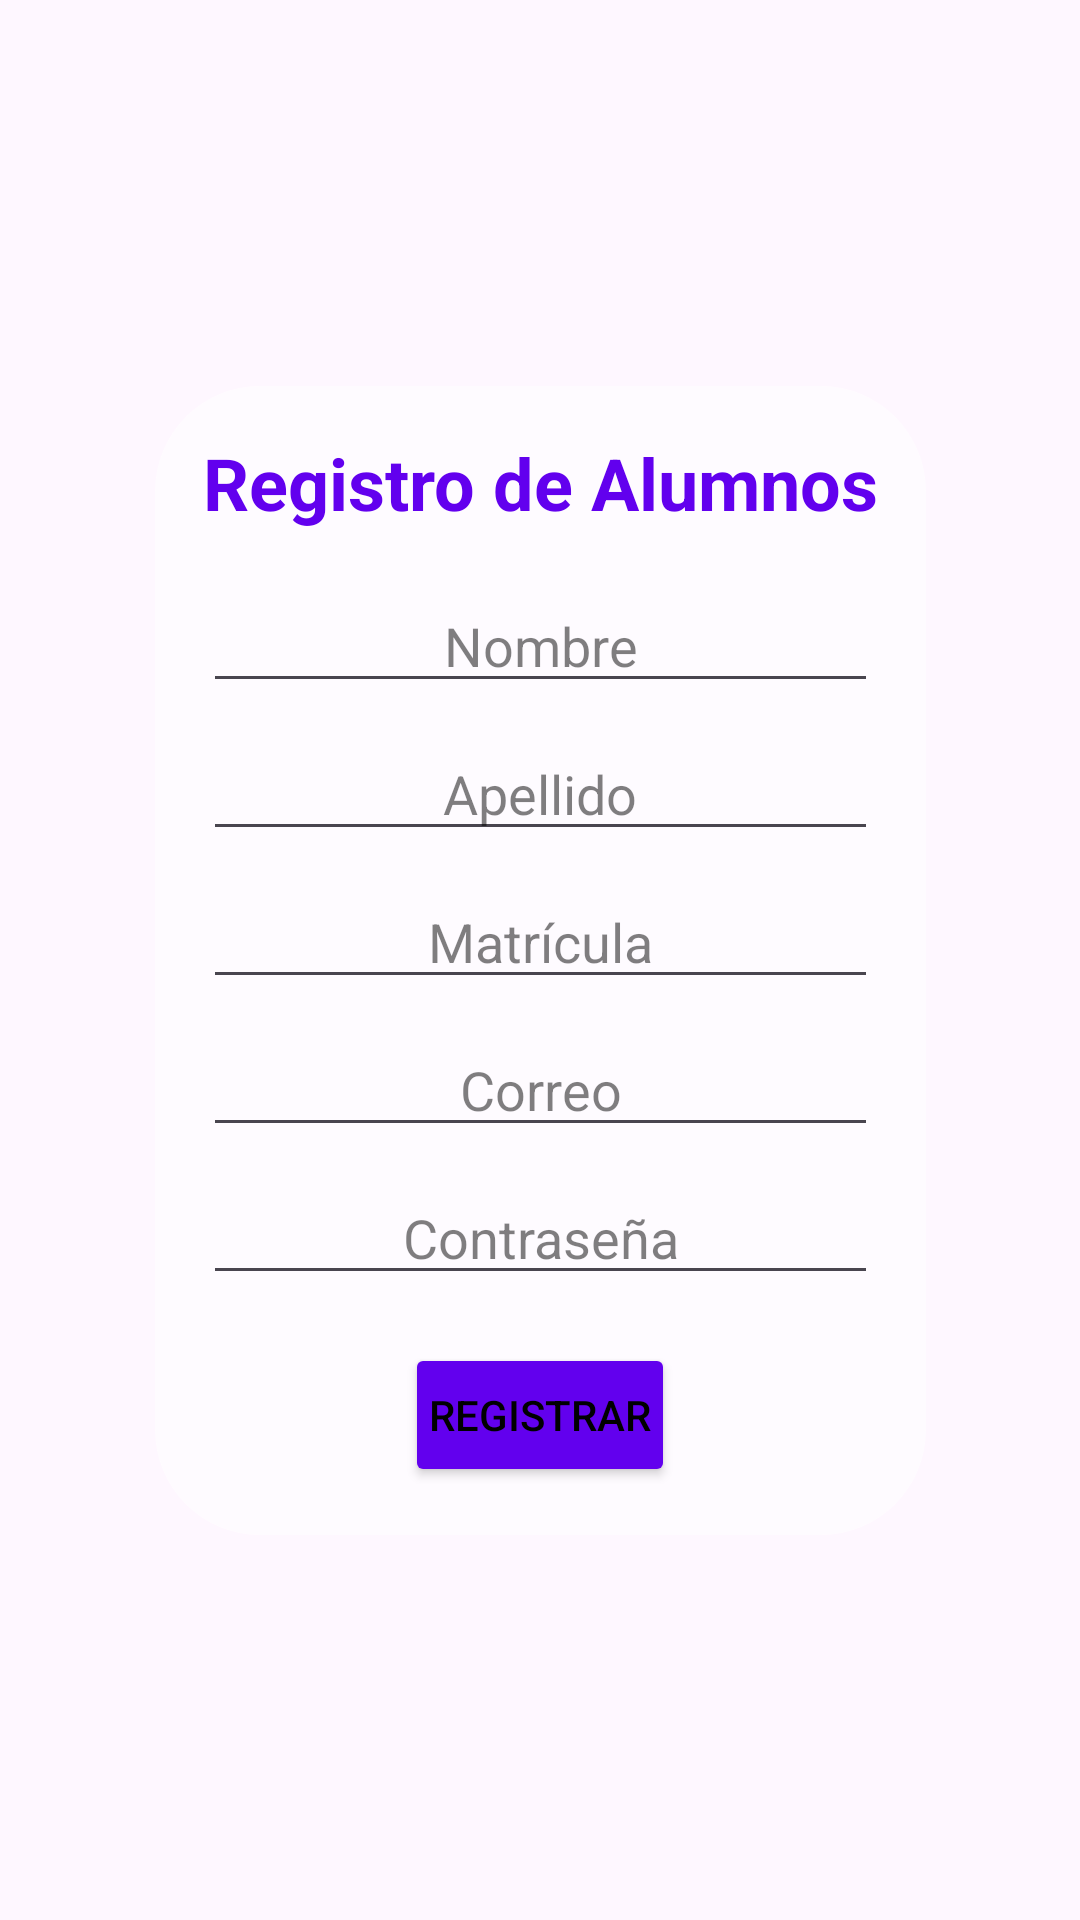

This screen was rendered from an Android layout file. Write that file and the resources it references.
<!-- AndroidManifest.xml: application theme Theme.BitacoraVirtual -->
<!-- res/layout/activity_registrar.xml -->
<?xml version="1.0" encoding="utf-8"?>
<androidx.constraintlayout.widget.ConstraintLayout xmlns:android="http://schemas.android.com/apk/res/android"
    xmlns:app="http://schemas.android.com/apk/res-auto"
    xmlns:tools="http://schemas.android.com/tools"
    android:id="@+id/registrationScreen"
    android:layout_width="match_parent"
    android:layout_height="match_parent"
    android:background="@drawable/imgsalon"
    tools:context=".RegistrarAlumno">

    <LinearLayout
        android:layout_width="wrap_content"
        android:layout_height="wrap_content"
        android:background="@drawable/fondo_traslucido"
        android:orientation="vertical"
        android:padding="16dp"
        app:layout_constraintBottom_toBottomOf="parent"
        app:layout_constraintEnd_toEndOf="parent"
        app:layout_constraintStart_toStartOf="parent"
        app:layout_constraintTop_toTopOf="parent">

        <TextView
            android:id="@+id/txtTitulo"
            android:layout_width="wrap_content"
            android:layout_height="wrap_content"
            android:layout_gravity="center"
            android:paddingBottom="16dp"
            android:text="Registro de Alumnos"
            android:textColor="@color/primary_color"
            android:textSize="24sp"
            android:textStyle="bold" />

        <EditText
            android:id="@+id/etNombre"
            android:layout_width="match_parent"
            android:layout_height="wrap_content"
            android:layout_marginBottom="8dp"
            android:hint="Nombre"
            android:inputType="textPersonName"
            android:textAlignment="center"
            android:textColor="#000000"
            android:textColorHint="@color/translucent_black" />

        <EditText
            android:id="@+id/edtApellido"
            android:layout_width="match_parent"
            android:layout_height="wrap_content"
            android:layout_marginBottom="8dp"
            android:hint="Apellido"
            android:inputType="textPersonName"
            android:textAlignment="center"
            android:textColor="#000000"
            android:textColorHint="@color/translucent_black" />

        <EditText
            android:id="@+id/edtMaricula"
            android:layout_width="match_parent"
            android:layout_height="wrap_content"
            android:layout_marginBottom="8dp"
            android:hint="Matrícula"
            android:inputType="number"
            android:textAlignment="center"
            android:textColor="#000000"
            android:textColorHint="@color/translucent_black" />

        <EditText
            android:id="@+id/edtCorreo"
            android:layout_width="match_parent"
            android:layout_height="wrap_content"
            android:layout_marginBottom="8dp"
            android:hint="Correo"
            android:inputType="textEmailAddress"
            android:textAlignment="center"
            android:textColor="#000000"
            android:textColorHint="@color/translucent_black" />

        <EditText
            android:id="@+id/edtContra"
            android:layout_width="match_parent"
            android:layout_height="wrap_content"
            android:layout_marginBottom="16dp"
            android:hint="Contraseña"
            android:inputType="textPassword"
            android:textAlignment="center"
            android:textColor="#000000"
            android:textColorHint="@color/translucent_black" />

        <Button
            android:id="@+id/btnRegistrar"
            android:layout_width="wrap_content"
            android:layout_height="wrap_content"
            android:layout_gravity="center"
            android:backgroundTint="@color/design_default_color_primary"
            android:padding="8dp"
            android:text="Registrar"
            android:textColor="@color/design_default_color_on_secondary" />
    </LinearLayout>
</androidx.constraintlayout.widget.ConstraintLayout>
<!-- resources referenced by this layout -->
<resources>
  <color name="primary_color">#6200EE</color>
  <color name="translucent_black">#80000000</color>
  <!-- drawable fondo_traslucido (drawable) -->
  <shape xmlns:android="http://schemas.android.com/apk/res/android">
      <solid android:color="#88FFFFFF" /> 
      <corners android:radius="35dp" /> 
  </shape>
  <style name="Theme.BitacoraVirtual" parent="Base.Theme.BitacoraVirtual" />
  <style name="Base.Theme.BitacoraVirtual" parent="Theme.Material3.DayNight.NoActionBar">
          
          
      </style>
</resources>
